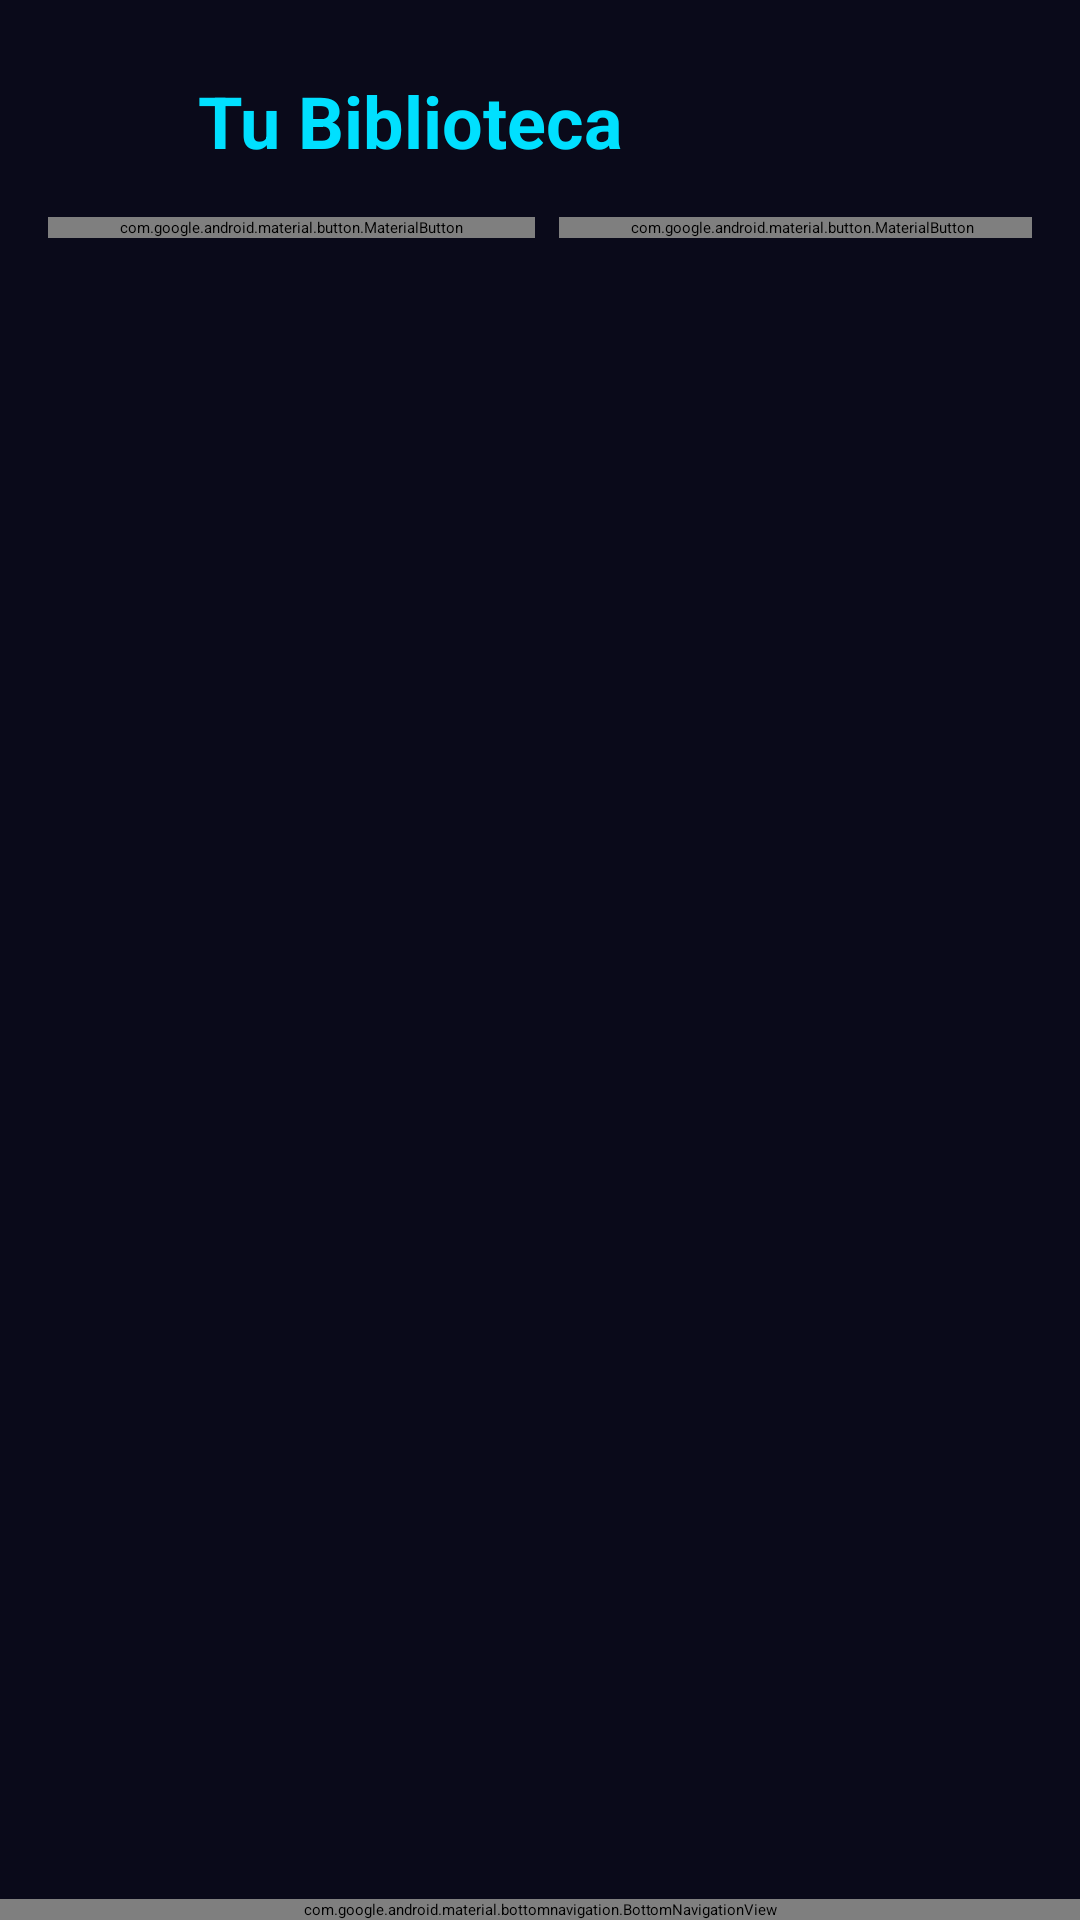

This screen was rendered from an Android layout file. Write that file and the resources it references.
<!-- AndroidManifest.xml: application theme Theme.Spotify -->
<!-- res/layout/activity_library.xml -->
<?xml version="1.0" encoding="utf-8"?>
<androidx.constraintlayout.widget.ConstraintLayout xmlns:android="http://schemas.android.com/apk/res/android"
    xmlns:app="http://schemas.android.com/apk/res-auto"
    xmlns:tools="http://schemas.android.com/tools"
    android:id="@+id/main"
    android:layout_width="match_parent"
    android:layout_height="match_parent"
    android:background="@color/colorBackground">

    
    <ImageButton
        android:id="@+id/btnUser"
        android:layout_width="40dp"
        android:layout_height="40dp"
        android:layout_marginStart="16dp"
        android:layout_marginTop="16dp"
        android:background="@android:color/transparent"
        android:contentDescription="@string/user_profile"
        android:src="@drawable/ic_user"
        app:layout_constraintStart_toStartOf="parent"
        app:layout_constraintTop_toTopOf="parent"
        app:tint="@color/colorAccent" />

    

    <TextView
        android:id="@+id/tvTitle"
        android:layout_width="wrap_content"
        android:layout_height="wrap_content"
        android:layout_marginStart="10sp"
        android:layout_marginTop="24dp"
        android:text="Tu Biblioteca"
        android:textColor="@color/colorSecondary"
        android:textSize="24sp"
        android:textStyle="bold"
        app:layout_constraintStart_toEndOf="@+id/btnUser"
        app:layout_constraintTop_toTopOf="parent" />

    <ImageButton
        android:id="@+id/btnAdd"
        android:layout_width="40dp"
        android:layout_height="40dp"
        android:background="@android:color/transparent"
        android:src="@drawable/ic_add"
        android:contentDescription="@string/add"
        app:layout_constraintTop_toTopOf="parent"
        app:layout_constraintEnd_toEndOf="parent"
        android:layout_marginTop="16dp"
        android:layout_marginEnd="16dp"
        app:tint="@color/colorAccent" />

    
    <HorizontalScrollView
        android:id="@+id/scrollFilters"
        android:layout_width="match_parent"
        android:layout_height="wrap_content"
        android:paddingStart="16dp"
        android:paddingEnd="16dp"
        android:layout_marginTop="16dp"
        android:overScrollMode="never"
        app:layout_constraintTop_toBottomOf="@id/tvTitle"
        app:layout_constraintStart_toStartOf="parent"
        app:layout_constraintEnd_toEndOf="parent">

        <LinearLayout
            android:layout_width="wrap_content"
            android:layout_height="wrap_content"
            android:orientation="horizontal">

            <com.google.android.material.button.MaterialButton
                android:id="@+id/btnPlaylist"
                android:layout_width="match_parent"
                android:layout_height="wrap_content"
                style="@style/Widget.Material3.Button.OutlinedButton"
                android:text="Playlist"
                android:textColor="@color/colorOnSurface"
                app:strokeColor="@color/colorPrimaryVariant" />

            <com.google.android.material.button.MaterialButton
                android:id="@+id/btnAlbums"
                android:layout_width="match_parent"
                android:layout_height="wrap_content"
                style="@style/Widget.Material3.Button.OutlinedButton"
                android:text="Álbumes"
                android:textColor="@color/colorOnSurface"
                app:strokeColor="@color/colorPrimaryVariant"
                android:layout_marginStart="8dp"/>

            <com.google.android.material.button.MaterialButton
                android:id="@+id/btnPodcast"
                android:layout_width="match_parent"
                android:layout_height="wrap_content"
                style="@style/Widget.Material3.Button.OutlinedButton"
                android:text="Podcast"
                android:textColor="@color/colorOnSurface"
                app:strokeColor="@color/colorPrimaryVariant"
                android:layout_marginStart="8dp"/>
        </LinearLayout>
    </HorizontalScrollView>

    
    <androidx.recyclerview.widget.RecyclerView
        android:id="@+id/rvLibrary"
        android:layout_width="0dp"
        android:layout_height="0dp"
        android:layout_marginStart="32dp"
        android:layout_marginEnd="32dp"
        android:layout_marginTop="16dp"
        app:layout_constraintTop_toBottomOf="@id/scrollFilters"
        app:layout_constraintBottom_toTopOf="@id/bottomNavigationView"
        app:layout_constraintStart_toStartOf="parent"
        app:layout_constraintEnd_toEndOf="parent"
        tools:listitem="@layout/item_playlist"
        />


    <com.google.android.material.bottomnavigation.BottomNavigationView
        android:id="@+id/bottomNavigationView"
        android:layout_width="match_parent"
        android:layout_height="wrap_content"
        android:layout_gravity="bottom"
        android:background="@color/colorPrimaryVariant"
        app:itemIconTint="@color/selector_bottom_nav"
        app:itemTextColor="@color/selector_bottom_nav"
        app:labelVisibilityMode="labeled"
        app:layout_constraintBottom_toBottomOf="parent"
        app:layout_constraintEnd_toEndOf="parent"
        app:layout_constraintHorizontal_bias="0.0"
        app:layout_constraintStart_toStartOf="parent"
        app:layout_constraintTop_toBottomOf="@+id/rvLibrary"
        app:menu="@menu/menu_main" />

</androidx.constraintlayout.widget.ConstraintLayout>
<!-- res/layout/item_playlist.xml (included above) -->
<?xml version="1.0" encoding="utf-8"?>
<LinearLayout xmlns:android="http://schemas.android.com/apk/res/android"
    android:layout_width="wrap_content"
    android:layout_height="wrap_content"
    android:background="@android:color/transparent"
    android:gravity="center_horizontal"
    android:orientation="vertical"
    android:padding="12dp">

    <ImageView
        android:id="@+id/ivPlaylistCover"
        android:layout_width="120dp"
        android:layout_height="120dp"
        android:background="@drawable/rounded_album_background"
        android:clipToOutline="true"
        android:contentDescription="@string/playlist_cover"
        android:scaleType="centerCrop"
        android:src="@drawable/ic_music" />

    <TextView
        android:id="@+id/tvTitulo"
        android:layout_width="120dp"
        android:layout_height="40dp"
        android:layout_marginTop="8dp"
        android:ellipsize="end"
        android:gravity="center"
        android:maxLines="1"
        android:text="Título de la Playlist"
        android:textColor="@android:color/white"
        android:textSize="12sp"
        android:textStyle="bold" />
</LinearLayout>
<!-- resources referenced by this layout -->
<resources>
  <color name="colorAccent">#E91E63</color>
  <color name="colorBackground">#0A0A1A</color>
  <color name="colorOnSurface">#CCCCCC</color>
  <color name="colorPrimaryVariant">#4834D4</color>
  <color name="colorSecondary">#00E0FF</color>
  <!-- drawable rounded_album_background (drawable) -->
  <shape xmlns:android="http://schemas.android.com/apk/res/android"
      android:shape="rectangle">
      <solid android:color="@color/colorSecondaryVariant" />
      <corners android:radius="12dp" />
  </shape>
  <string name="add">Añadir</string>
  <string name="playlist_cover">Imagen Playlist</string>
  <string name="user_profile">Perfil Usuario</string>
  <color name="colorSecondaryVariant">#00C2D1</color>
</resources>
